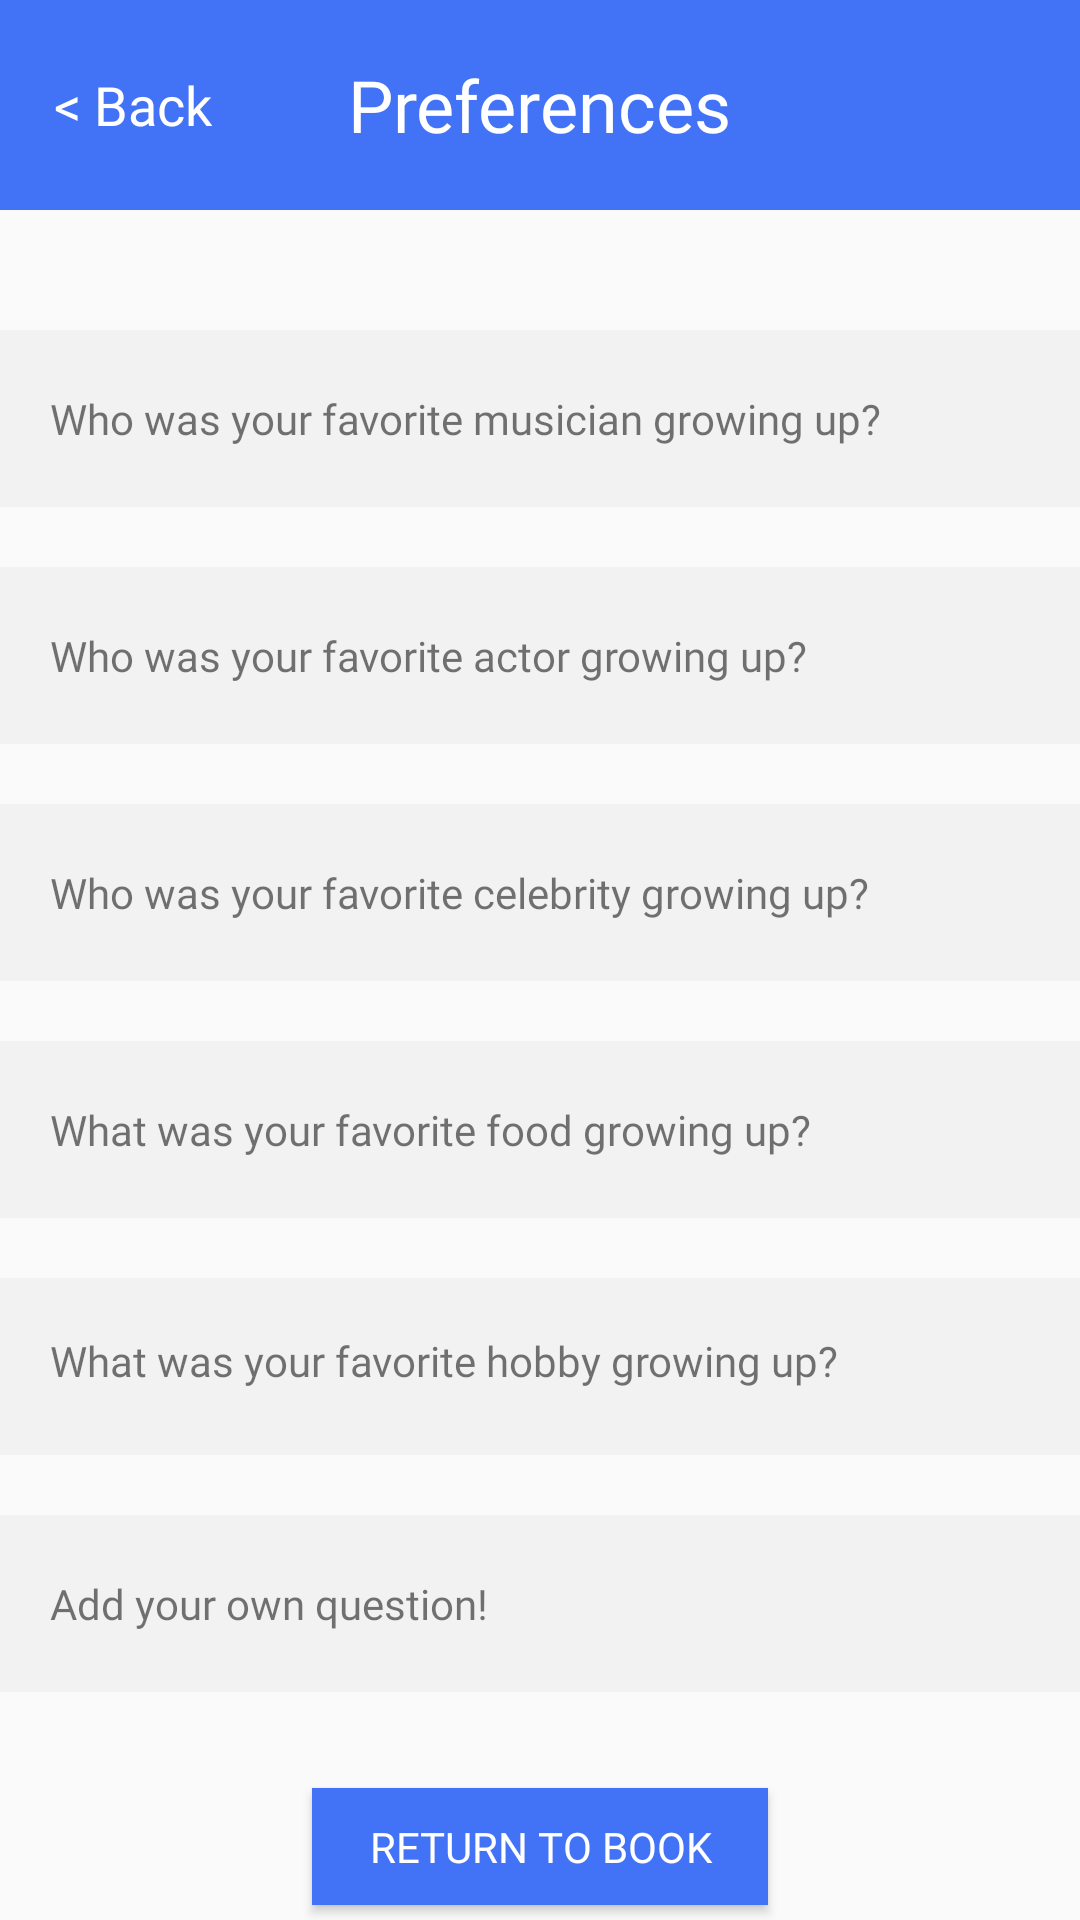

This screen was rendered from an Android layout file. Write that file and the resources it references.
<!-- AndroidManifest.xml: application theme AppTheme.NoActionBar -->
<!-- res/layout/activity_preferences.xml -->
<?xml version="1.0" encoding="utf-8"?>
<androidx.constraintlayout.widget.ConstraintLayout xmlns:android="http://schemas.android.com/apk/res/android"
    xmlns:app="http://schemas.android.com/apk/res-auto"
    xmlns:tools="http://schemas.android.com/tools"
    android:layout_width="match_parent"
    android:layout_height="match_parent"
    tools:context=".PreferencesActivity">

    <Button
        android:id="@+id/get-started3"
        android:layout_width="152dp"
        android:layout_height="39dp"
        android:layout_marginTop="32dp"
        android:background="@color/blue1"
        android:fontFamily="@font/quicksand_bold"
        android:onClick="onReturnToHomeClick"
        android:text="@string/return_to_book"
        android:textColor="@color/white1"
        app:layout_constraintEnd_toEndOf="parent"
        app:layout_constraintStart_toStartOf="parent"
        app:layout_constraintTop_toBottomOf="@+id/pref_box_6" />

    <RelativeLayout
        android:id="@+id/header_layout"
        android:layout_width="match_parent"
        android:layout_height="70dp"
        app:layout_constraintEnd_toEndOf="parent"
        app:layout_constraintStart_toStartOf="parent"
        app:layout_constraintTop_toTopOf="parent">

        <View
            android:id="@+id/header2"
            android:layout_width="match_parent"
            android:layout_height="70dp"
            android:layout_alignParentStart="true"
            android:layout_alignParentTop="true"
            android:layout_marginTop="0dp"
            android:background="@color/blue1"
            app:layout_constraintEnd_toEndOf="parent"
            app:layout_constraintStart_toStartOf="parent"
            app:layout_constraintTop_toTopOf="parent" />

        <TextView
            android:id="@+id/createBookTitle"
            android:layout_width="wrap_content"
            android:layout_height="wrap_content"
            android:layout_centerInParent="true"
            android:fontFamily="@font/quicksand_bold"
            android:text="@string/preferences"
            android:textAlignment="center"
            android:textColor="@color/white1"
            android:textSize="24sp" />

        <TextView
            android:id="@+id/action_back_button"
            android:layout_width="wrap_content"
            android:layout_height="wrap_content"
            android:layout_centerVertical="true"
            android:layout_marginStart="18dp"
            android:clickable="true"
            android:fontFamily="@font/quicksand_bold"
            android:onClick="onBackClick"
            android:text="@string/back"
            android:textColor="@color/white1"
            android:textSize="18sp"
            app:layout_constraintStart_toStartOf="@id/header2" />

    </RelativeLayout>

    <View
        android:id="@+id/pref_box_1"
        android:layout_width="367dp"
        android:layout_height="59dp"
        android:layout_alignParentTop="true"
        android:layout_marginTop="40dp"
        android:background="@color/gray1"
        android:onClick="onQuestionClick"
        app:layout_constraintEnd_toEndOf="parent"
        app:layout_constraintStart_toStartOf="parent"
        app:layout_constraintTop_toBottomOf="@+id/header_layout" />

    <TextView
        android:id="@+id/pref_q_1"
        android:layout_width="286dp"
        android:layout_height="wrap_content"
        android:layout_marginStart="20dp"
        android:fontFamily="@font/quicksand_bold"
        android:text="@string/fav_musician"
        app:layout_constraintBottom_toBottomOf="@+id/pref_box_1"
        app:layout_constraintStart_toStartOf="@+id/pref_box_1"
        app:layout_constraintTop_toTopOf="@+id/pref_box_1" />

    <ImageView
        android:id="@+id/plus1"
        android:layout_width="wrap_content"
        android:layout_height="wrap_content"
        android:layout_marginEnd="16dp"
        app:layout_constraintBottom_toBottomOf="@+id/pref_box_1"
        app:layout_constraintEnd_toEndOf="@+id/pref_box_1"
        app:layout_constraintTop_toTopOf="@+id/pref_box_1"
        app:srcCompat="@drawable/ic_add_black_24dp" />

    <View
        android:id="@+id/pref_box_2"
        android:layout_width="367dp"
        android:layout_height="59dp"
        android:layout_marginTop="20dp"
        android:background="@color/gray1"
        android:onClick="onQuestionClick"
        app:layout_constraintEnd_toEndOf="parent"
        app:layout_constraintStart_toStartOf="parent"
        app:layout_constraintTop_toBottomOf="@+id/pref_box_1" />

    <TextView
        android:id="@+id/pref_q_2"
        android:layout_width="286dp"
        android:layout_height="wrap_content"
        android:layout_marginStart="20dp"
        android:fontFamily="@font/quicksand_bold"
        android:text="@string/fav_actor"
        app:layout_constraintBottom_toBottomOf="@+id/pref_box_2"
        app:layout_constraintStart_toStartOf="@+id/pref_box_2"
        app:layout_constraintTop_toTopOf="@+id/pref_box_2" />

    <ImageView
        android:id="@+id/plus2"
        android:layout_width="wrap_content"
        android:layout_height="wrap_content"
        android:layout_marginEnd="16dp"
        app:layout_constraintBottom_toBottomOf="@+id/pref_box_2"
        app:layout_constraintEnd_toEndOf="@+id/pref_box_2"
        app:layout_constraintTop_toTopOf="@+id/pref_box_2"
        app:srcCompat="@drawable/ic_add_black_24dp" />

    <View
        android:id="@+id/pref_box_3"
        android:layout_width="367dp"
        android:layout_height="59dp"
        android:layout_marginTop="20dp"
        android:background="@color/gray1"
        android:onClick="onQuestionClick"
        app:layout_constraintEnd_toEndOf="parent"
        app:layout_constraintStart_toStartOf="parent"
        app:layout_constraintTop_toBottomOf="@+id/pref_box_2" />

    <TextView
        android:id="@+id/pref_q_3"
        android:layout_width="286dp"
        android:layout_height="wrap_content"
        android:layout_marginStart="20dp"
        android:fontFamily="@font/quicksand_bold"
        android:text="@string/fav_celebrity"
        app:layout_constraintBottom_toBottomOf="@+id/pref_box_3"
        app:layout_constraintStart_toStartOf="@+id/pref_box_3"
        app:layout_constraintTop_toTopOf="@+id/pref_box_3" />

    <ImageView
        android:id="@+id/plus3"
        android:layout_width="wrap_content"
        android:layout_height="wrap_content"
        android:layout_marginEnd="16dp"
        app:layout_constraintBottom_toBottomOf="@+id/pref_box_3"
        app:layout_constraintEnd_toEndOf="@+id/pref_box_3"
        app:layout_constraintTop_toTopOf="@+id/pref_box_3"
        app:srcCompat="@drawable/ic_add_black_24dp" />

    <View
        android:id="@+id/pref_box_4"
        android:layout_width="367dp"
        android:layout_height="59dp"
        android:layout_marginTop="20dp"
        android:background="@color/gray1"
        android:onClick="onQuestionClick"
        app:layout_constraintEnd_toEndOf="parent"
        app:layout_constraintStart_toStartOf="parent"
        app:layout_constraintTop_toBottomOf="@+id/pref_box_3" />

    <TextView
        android:id="@+id/pref_q_4"
        android:layout_width="286dp"
        android:layout_height="wrap_content"
        android:layout_marginStart="20dp"
        android:fontFamily="@font/quicksand_bold"
        android:text="@string/fav_food"
        app:layout_constraintBottom_toBottomOf="@+id/pref_box_4"
        app:layout_constraintStart_toStartOf="@+id/pref_box_4"
        app:layout_constraintTop_toTopOf="@+id/pref_box_4" />

    <ImageView
        android:id="@+id/plus4"
        android:layout_width="wrap_content"
        android:layout_height="wrap_content"
        android:layout_marginEnd="16dp"
        app:layout_constraintBottom_toBottomOf="@+id/pref_box_4"
        app:layout_constraintEnd_toEndOf="@+id/pref_box_4"
        app:layout_constraintTop_toTopOf="@+id/pref_box_4"
        app:srcCompat="@drawable/ic_add_black_24dp" />

    <View
        android:id="@+id/pref_box_5"
        android:layout_width="367dp"
        android:layout_height="59dp"
        android:layout_marginTop="20dp"
        android:background="@color/gray1"
        android:onClick="onQuestionClick"
        app:layout_constraintEnd_toEndOf="parent"
        app:layout_constraintStart_toStartOf="parent"
        app:layout_constraintTop_toBottomOf="@+id/pref_box_4" />

    <View
        android:id="@+id/pref_box_6"
        android:layout_width="367dp"
        android:layout_height="59dp"
        android:layout_marginTop="20dp"
        android:background="@color/gray1"
        android:onClick="onQuestionClick"
        app:layout_constraintEnd_toEndOf="parent"
        app:layout_constraintStart_toStartOf="parent"
        app:layout_constraintTop_toBottomOf="@+id/pref_box_5" />

    <TextView
        android:id="@+id/pref_q_5"
        android:layout_width="286dp"
        android:layout_height="wrap_content"
        android:layout_marginStart="20dp"
        android:fontFamily="@font/quicksand_bold"
        android:text="@string/fav_hobby"
        app:layout_constraintBottom_toBottomOf="@+id/pref_box_5"
        app:layout_constraintStart_toStartOf="@+id/pref_box_5"
        app:layout_constraintTop_toTopOf="@+id/pref_box_5"
        app:layout_constraintVertical_bias="0.45" />

    <TextView
        android:id="@+id/pref_q_6"
        android:layout_width="286dp"
        android:layout_height="wrap_content"
        android:layout_marginStart="20dp"
        android:fontFamily="@font/quicksand_bold"
        android:text="@string/custom_question"
        app:layout_constraintBottom_toBottomOf="@+id/pref_box_6"
        app:layout_constraintStart_toStartOf="@+id/pref_box_6"
        app:layout_constraintTop_toTopOf="@+id/pref_box_6" />

    <ImageView
            android:id="@+id/plus5"
            android:layout_width="wrap_content"
            android:layout_height="wrap_content"
            android:layout_marginEnd="16dp"
            app:layout_constraintBottom_toBottomOf="@+id/pref_box_5"
            app:layout_constraintEnd_toEndOf="@+id/pref_box_5"
            app:layout_constraintTop_toTopOf="@+id/pref_box_5"
            app:srcCompat="@drawable/ic_add_black_24dp" />

    <ImageView
        android:id="@+id/plus6"
        android:layout_width="28dp"
        android:layout_height="29dp"
        android:layout_marginTop="26dp"
        android:layout_marginEnd="16dp"
        android:layout_marginBottom="24dp"
        app:layout_constraintBottom_toBottomOf="@+id/pref_box_6"
        app:layout_constraintEnd_toEndOf="@+id/pref_box_6"
        app:layout_constraintTop_toTopOf="@+id/pref_box_6"
        app:srcCompat="@drawable/ic_add_black_24dp" />


</androidx.constraintlayout.widget.ConstraintLayout>
<!-- resources referenced by this layout -->
<resources>
  <color name="blue1">#4272f5</color>
  <color name="gray1">#F2F2F2</color>
  <color name="white1">#FFFFFF</color>
  <string name="back">&lt; Back</string>
  <string name="custom_question">Add your own question!</string>
  <string name="fav_actor">Who was your favorite actor growing up?</string>
  <string name="fav_celebrity">Who was your favorite celebrity growing up?</string>
  <string name="fav_food">What was your favorite food growing up?</string>
  <string name="fav_hobby">What was your favorite hobby growing up?</string>
  <string name="fav_musician">Who was your favorite musician growing up?</string>
  <string name="preferences">Preferences</string>
  <string name="return_to_book">Return to book</string>
  <style name="AppTheme.NoActionBar" parent="Theme.AppCompat.Light.DarkActionBar">
          <item name="colorAccent">@color/blue1</item>
          <item name="windowActionBar">false</item>
          <item name="windowNoTitle">true</item>
          <item name="fontFamily">@font/quicksand_bold</item>
      </style>
</resources>
